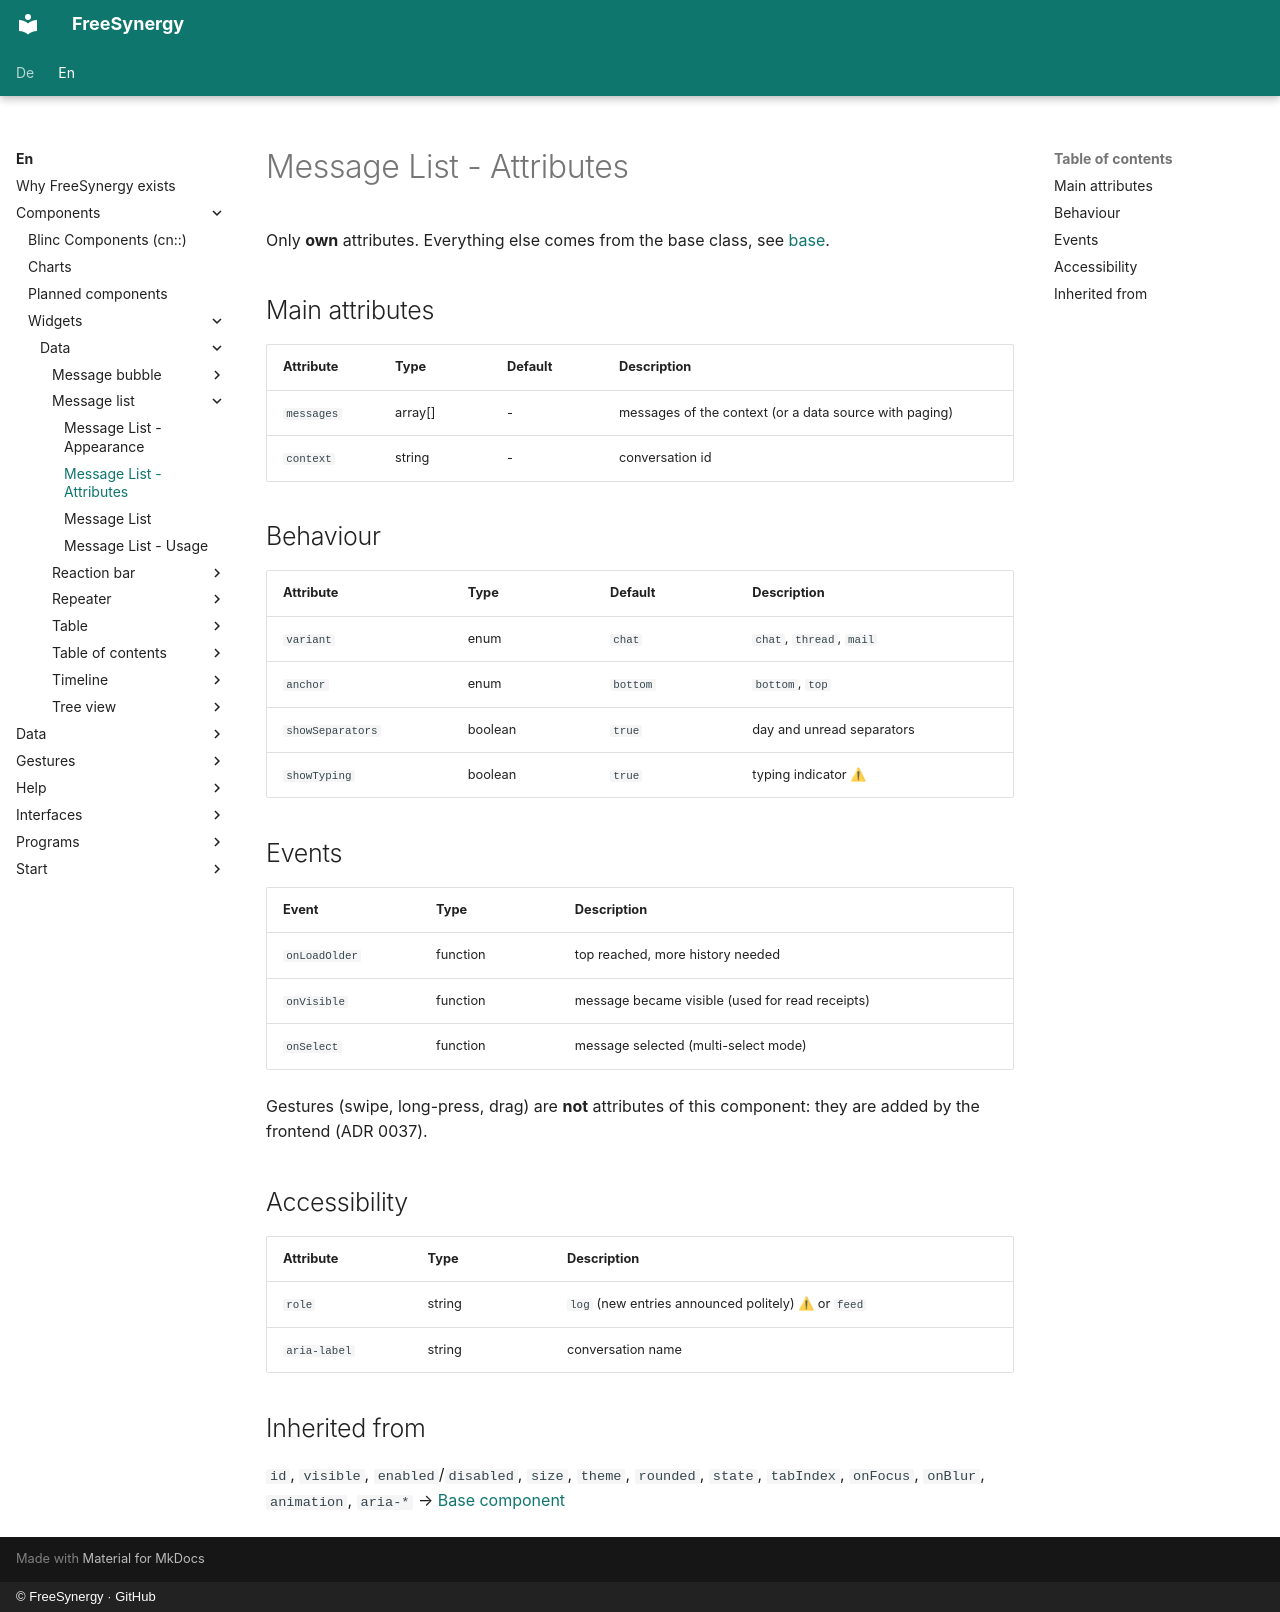

repository: FreeSynergy/fs-documentation · page: en/components/widgets/data/message-list/attributes/index.html · generator: mkdocs · copyright: © FreeSynergy · GitHub

# Message List - Attributes

Only **own** attributes. Everything else comes from the base class, see
[base](../../../primitives/basics/base.md).

## Main attributes

| Attribute | Type | Default | Description |
|---|---|---|---|
| `messages` | array[] | - | messages of the context (or a data source with paging) |
| `context` | string | - | conversation id |

## Behaviour

| Attribute | Type | Default | Description |
|---|---|---|---|
| `variant` | enum | `chat` | `chat`, `thread`, `mail` |
| `anchor` | enum | `bottom` | `bottom`, `top` |
| `showSeparators` | boolean | `true` | day and unread separators |
| `showTyping` | boolean | `true` | typing indicator ⚠ |

## Events

| Event | Type | Description |
|---|---|---|
| `onLoadOlder` | function | top reached, more history needed |
| `onVisible` | function | message became visible (used for read receipts) |
| `onSelect` | function | message selected (multi-select mode) |

Gestures (swipe, long-press, drag) are **not** attributes of this component: they are added
by the frontend (ADR 0037).

## Accessibility

| Attribute | Type | Description |
|---|---|---|
| `role` | string | `log` (new entries announced politely) ⚠ or `feed` |
| `aria-label` | string | conversation name |

## Inherited from

`id`, `visible`, `enabled`/`disabled`, `size`, `theme`, `rounded`, `state`, `tabIndex`,
`onFocus`, `onBlur`, `animation`, `aria-*` → [Base component](../../../primitives/basics/base.md)
